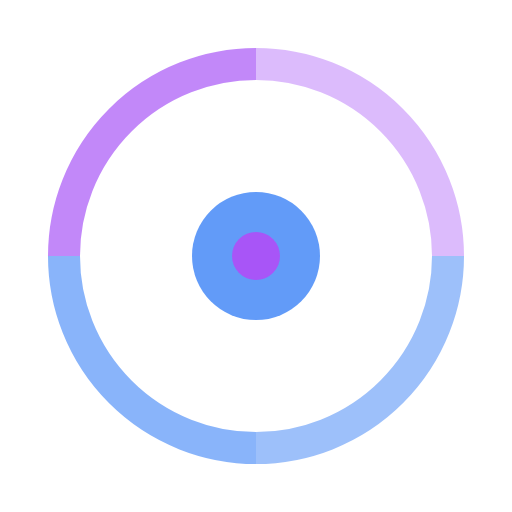
t = 0.00 s
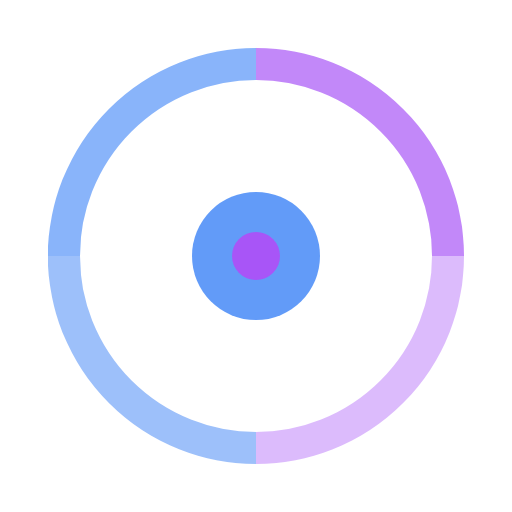
t = 2.00 s
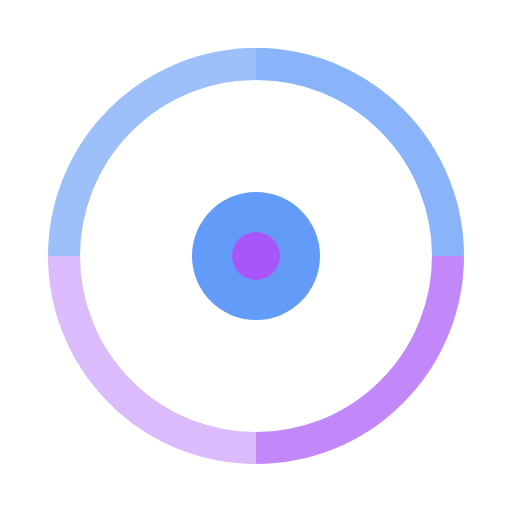
t = 4.00 s
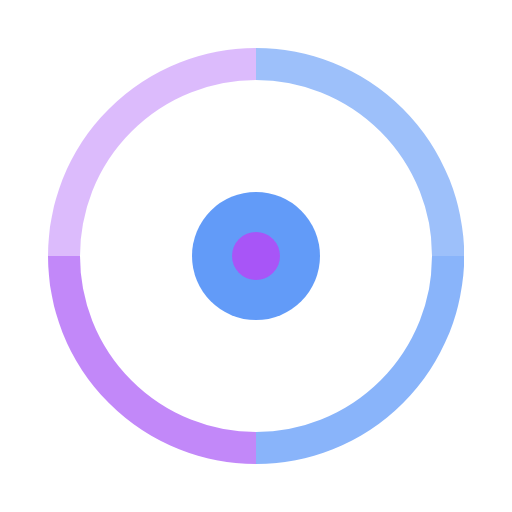
t = 6.00 s

The animated SVG that drew these frames (rendered in a browser with its animation timeline set to each time). Animation: 1 CSS @keyframes rule; one cycle of 8.00 s, repeats indefinitely.

<svg width="32" height="32" viewBox="0 0 32 32" fill="none" xmlns="http://www.w3.org/2000/svg">
  <style>
    @keyframes rotate {
      from { transform: rotate(0deg); }
      to { transform: rotate(360deg); }
    }
    .rotate { transform-origin: 16px 16px; animation: rotate 8s linear infinite; }
  </style>
  <g class="rotate">
    <path d="M16 4 A12 12 0 0 1 28 16" stroke="#a855f7" stroke-width="2" fill="none" opacity="0.4"/>
    <path d="M28 16 A12 12 0 0 1 16 28" stroke="#3b82f6" stroke-width="2" fill="none" opacity="0.5"/>
    <path d="M16 28 A12 12 0 0 1 4 16" stroke="#3b82f6" stroke-width="2" fill="none" opacity="0.6"/>
    <path d="M4 16 A12 12 0 0 1 16 4" stroke="#a855f7" stroke-width="2" fill="none" opacity="0.7"/>
  </g>
  <circle cx="16" cy="16" r="4" fill="#3b82f6" opacity="0.8"/>
  <circle cx="16" cy="16" r="1.5" fill="#a855f7"/>
</svg>
